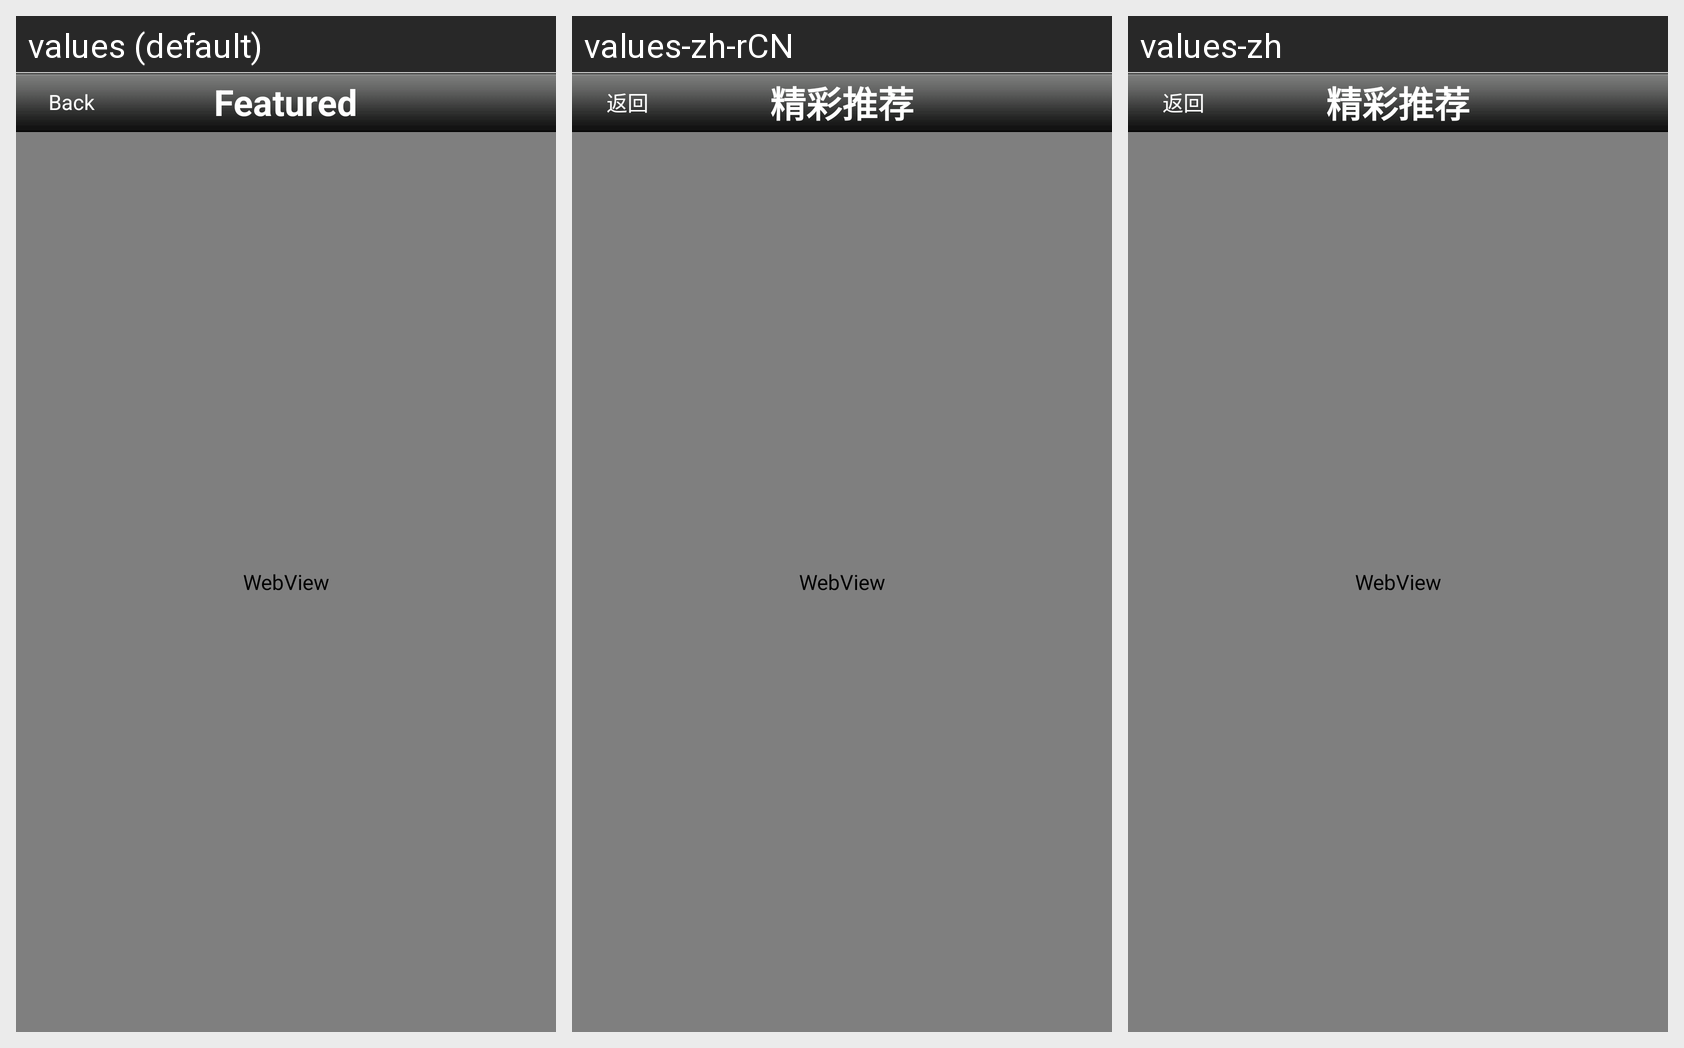

Here is an Android app screen in its default locale and in the app's own translations. Write out the translated-string differences for the strings that appear on this screen.
Android screen res/layout/umeng_xp_clould_dialog.xml rendered under 3 locales, left to right: values (default), values-zh-rCN, values-zh. Device: Nexus 5 (rendered at 1080×1920; each locale shown at half size, 540×960, under a caption strip naming it); theme AppTheme.
Strings drawn on this screen, with the default value and each locale's value (text and hints the layout hard-codes, and strings that could not be matched under every locale, appear in the picture but are not listed):

umeng_xp_back
  values: Back
  values-zh-rCN: 返回  [from values-zh]
  values-zh: 返回

umeng_xp_title_info
  values: Featured
  values-zh-rCN: 精彩推荐  [from values-zh]
  values-zh: 精彩推荐
